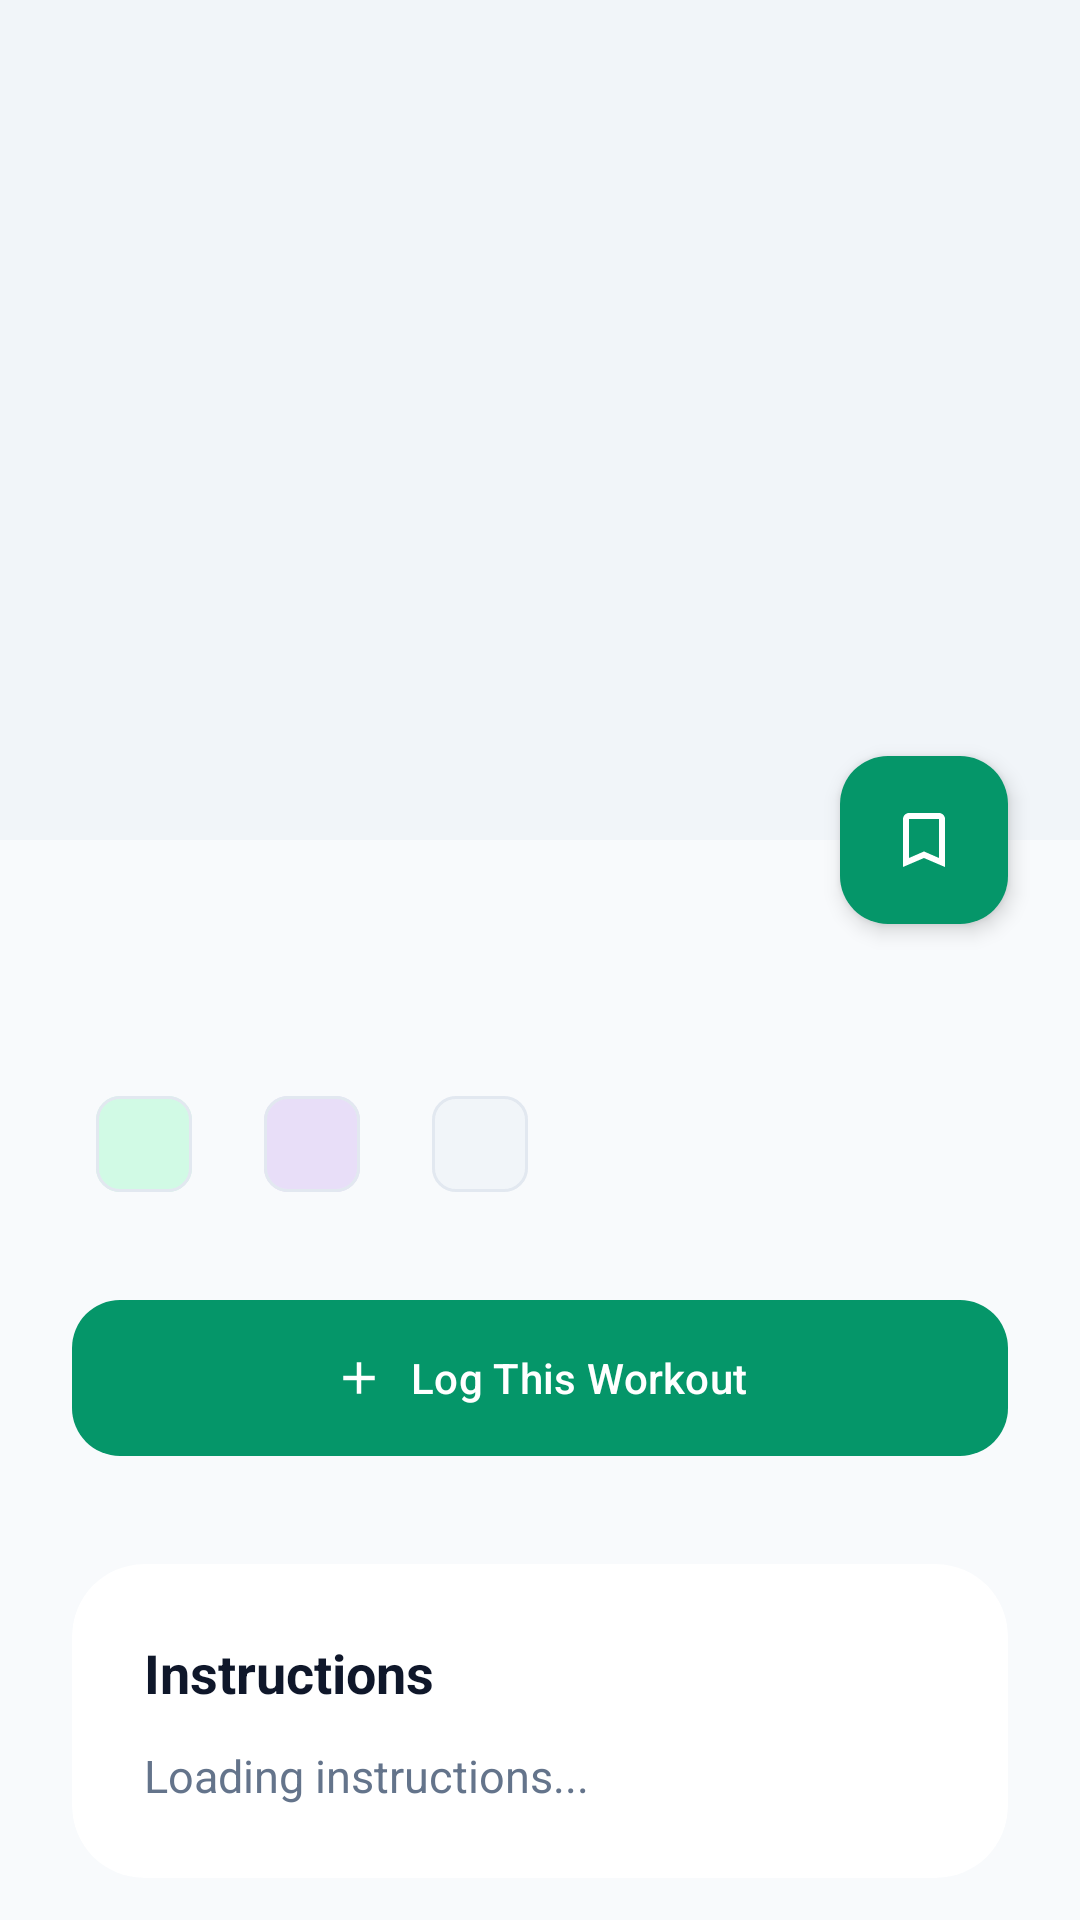

Reconstruct the res/layout file that produces this screen, plus the resources it refers to.
<!-- AndroidManifest.xml: application theme Theme.FitGrid -->
<!-- res/layout/activity_detail.xml -->
<?xml version="1.0" encoding="utf-8"?>
<androidx.coordinatorlayout.widget.CoordinatorLayout
    xmlns:android="http://schemas.android.com/apk/res/android"
    xmlns:app="http://schemas.android.com/apk/res-auto"
    android:layout_width="match_parent"
    android:layout_height="match_parent"
    android:background="?android:attr/colorBackground">

    <com.google.android.material.appbar.AppBarLayout
        android:id="@+id/appbar"
        android:layout_width="match_parent"
        android:layout_height="280dp"
        android:background="@android:color/transparent"
        android:theme="@style/ThemeOverlay.MaterialComponents.Dark.ActionBar">

        <com.google.android.material.appbar.CollapsingToolbarLayout
            android:layout_width="match_parent"
            android:layout_height="match_parent"
            app:layout_scrollFlags="scroll|exitUntilCollapsed"
            app:contentScrim="?attr/colorPrimary"
            app:expandedTitleMarginBottom="24dp"
            app:expandedTitleMarginStart="24dp">

            <ImageView
                android:id="@+id/iv_detail_exercise"
                android:layout_width="match_parent"
                android:layout_height="match_parent"
                android:scaleType="centerCrop"
                android:background="?attr/colorSurfaceVariant"
                app:layout_collapseMode="parallax"
                app:layout_collapseParallaxMultiplier="0.7" />

            <androidx.appcompat.widget.Toolbar
                android:id="@+id/toolbar"
                android:layout_width="match_parent"
                android:layout_height="?attr/actionBarSize"
                app:layout_collapseMode="pin"
                app:elevation="0dp" />
        </com.google.android.material.appbar.CollapsingToolbarLayout>
    </com.google.android.material.appbar.AppBarLayout>

    <androidx.core.widget.NestedScrollView
        android:layout_width="match_parent"
        android:layout_height="match_parent"
        android:clipToPadding="false"
        android:paddingBottom="32dp"
        app:layout_behavior="@string/appbar_scrolling_view_behavior">

        <LinearLayout
            android:layout_width="match_parent"
            android:layout_height="wrap_content"
            android:orientation="vertical"
            android:paddingHorizontal="24dp"
            android:paddingTop="24dp">

            <TextView
                android:id="@+id/tv_detail_name"
                android:layout_width="match_parent"
                android:layout_height="wrap_content"
                android:textSize="28sp"
                android:textStyle="bold"
                android:textColor="?attr/colorOnBackground"
                android:layout_marginBottom="16dp" />

            <HorizontalScrollView
                android:layout_width="match_parent"
                android:layout_height="wrap_content"
                android:scrollbars="none"
                android:layout_marginBottom="24dp">

                <LinearLayout
                    android:layout_width="wrap_content"
                    android:layout_height="wrap_content"
                    android:orientation="horizontal">

                    <com.google.android.material.chip.Chip
                        android:id="@+id/tv_detail_body_part"
                        android:layout_width="wrap_content"
                        android:layout_height="wrap_content"
                        android:layout_marginEnd="8dp"
                        app:chipCornerRadius="8dp"
                        app:chipBackgroundColor="?attr/colorPrimaryContainer"
                        android:textColor="?attr/colorOnPrimaryContainer" />

                    <com.google.android.material.chip.Chip
                        android:id="@+id/tv_detail_target"
                        android:layout_width="wrap_content"
                        android:layout_height="wrap_content"
                        android:layout_marginEnd="8dp"
                        app:chipCornerRadius="8dp"
                        app:chipBackgroundColor="?attr/colorSecondaryContainer"
                        android:textColor="?attr/colorOnSecondaryContainer" />

                    <com.google.android.material.chip.Chip
                        android:id="@+id/tv_detail_equipment"
                        android:layout_width="wrap_content"
                        android:layout_height="wrap_content"
                        app:chipCornerRadius="8dp"
                        app:chipBackgroundColor="?attr/colorSurfaceVariant"
                        android:textColor="?attr/colorOnSurfaceVariant" />
                </LinearLayout>
            </HorizontalScrollView>

            <com.google.android.material.button.MaterialButton
                android:id="@+id/btn_log_workout"
                android:layout_width="match_parent"
                android:layout_height="60dp"
                android:text="Log This Workout"
                android:layout_marginBottom="32dp"
                app:cornerRadius="16dp"
                app:icon="@drawable/ic_add"
                app:iconGravity="textStart"
                style="@style/Widget.Material3.Button" />

            <com.google.android.material.card.MaterialCardView
                android:layout_width="match_parent"
                android:layout_height="wrap_content"
                app:cardCornerRadius="24dp"
                app:cardElevation="0dp"
                app:strokeWidth="0dp"
                app:cardBackgroundColor="?attr/colorSurface">

                <LinearLayout
                    android:layout_width="match_parent"
                    android:layout_height="wrap_content"
                    android:orientation="vertical"
                    android:padding="24dp">

                    <TextView
                        android:layout_width="wrap_content"
                        android:layout_height="wrap_content"
                        android:text="Instructions"
                        android:textSize="18sp"
                        android:textStyle="bold"
                        android:textColor="?attr/colorOnSurface"
                        android:layout_marginBottom="12dp" />

                    <TextView
                        android:id="@+id/tv_instructions"
                        android:layout_width="match_parent"
                        android:layout_height="wrap_content"
                        android:textColor="?attr/colorOnSurfaceVariant"
                        android:lineSpacingMultiplier="1.5"
                        android:textSize="15sp"
                        android:text="Loading instructions..." />

                </LinearLayout>
            </com.google.android.material.card.MaterialCardView>

        </LinearLayout>
    </androidx.core.widget.NestedScrollView>

    <com.google.android.material.floatingactionbutton.FloatingActionButton
        android:id="@+id/fab_save"
        android:layout_width="wrap_content"
        android:layout_height="wrap_content"
        android:layout_marginEnd="24dp"
        app:layout_anchor="@id/appbar"
        app:layout_anchorGravity="bottom|end"
        android:src="@drawable/ic_bookmark_outline"
        app:tint="?attr/colorOnPrimary"
        app:backgroundTint="?attr/colorPrimary"
        app:borderWidth="0dp"
        app:elevation="4dp"
        android:contentDescription="Save exercise" />

</androidx.coordinatorlayout.widget.CoordinatorLayout>
<!-- resources referenced by this layout -->
<resources>
  <!-- drawable ic_add (drawable) -->
  <?xml version="1.0" encoding="utf-8"?>
  <vector xmlns:android="http://schemas.android.com/apk/res/android"
      android:width="24dp" android:height="24dp"
      android:viewportWidth="24" android:viewportHeight="24">
      <path android:fillColor="?attr/colorOnPrimary"
          android:pathData="M19,13h-6v6h-2v-6H5v-2h6V5h2v6h6v2z"/>
  </vector>
  <!-- drawable ic_bookmark_outline (drawable) -->
  <?xml version="1.0" encoding="utf-8"?>
  <vector xmlns:android="http://schemas.android.com/apk/res/android"
      android:width="24dp" android:height="24dp"
      android:viewportWidth="24" android:viewportHeight="24">
      <path android:fillColor="?attr/colorOnSurfaceVariant"
          android:pathData="M17,3H7c-1.1,0 -1.99,0.9 -1.99,2L5,21l7,-3 7,3V5c0,-1.1 -0.9,-2 -2,-2zM17,18l-5,-2.18L7,18V5h10v13z"/>
  </vector>
  <style name="Theme.FitGrid" parent="Theme.Material3.Light.NoActionBar">
          <item name="colorPrimary">@color/fitgrid_blue</item>
          <item name="colorPrimaryContainer">@color/fitgrid_blue_container</item>
          <item name="colorSecondary">@color/fitgrid_teal</item>
          <item name="colorTertiary">@color/fitgrid_orange</item>
  
          <item name="android:colorBackground">@color/background_light</item>
          <item name="colorSurface">@color/surface_light</item>
          <item name="colorSurfaceVariant">@color/surface_variant</item>
  
          <item name="colorOnBackground">@color/on_background_light</item>
          <item name="colorOnSurface">@color/on_background_light</item>
          <item name="colorOnSurfaceVariant">@color/text_secondary</item>
  
          <item name="android:windowBackground">@color/background_light</item>
  
          <item name="colorOutline">@color/outline_light</item>
          <item name="colorOutlineVariant">@color/outline_light</item>
      </style>
  <color name="fitgrid_blue">#059669</color>
  <color name="fitgrid_blue_container">#D1FAE5</color>
  <color name="fitgrid_teal">#0D9488</color>
  <color name="fitgrid_orange">#F97316</color>
  <color name="background_light">#F8FAFC</color>
  <color name="surface_light">#FFFFFF</color>
  <color name="surface_variant">#F1F5F9</color>
  <color name="on_background_light">#0F172A</color>
  <color name="text_secondary">#64748B</color>
  <color name="outline_light">#E2E8F0</color>
</resources>
